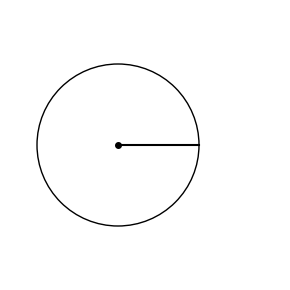

Python code for this plot:
import matplotlib.pyplot as plt

fig, ax = plt.subplots(1, figsize=(9,3))
fig.subplots_adjust(left=0, right=.3, top=1, bottom=0)

# Set background color to white
fig.patch.set_facecolor('white')
ax.set_facecolor('white')

# Create a circle patch
circle = plt.Circle((0.4, 0.5), .3, fill=False)

ax.plot([.4, .7], [.5, 0.5], 'k-')
ax.plot(0.4, 0.5, 'ko', markersize=4)  # Center dot

# Add the circle to the axes
ax.add_patch(circle)

# Set the limits of the plot
ax.set_xlim(0, 1)
ax.set_ylim(0, 1)

# Ensure the aspect ratio is equal so that the circle is not distorted
ax.set_aspect('equal', adjustable='box')

# Remove axes ticks and labels for a cleaner look, if desired
ax.set_xticks([])
ax.set_yticks([])

for spine in ax.spines.values():
    spine.set_visible(False)


# Show the plot
# plt.show()

# Save the plot
fig.savefig('plotcircles.png')
